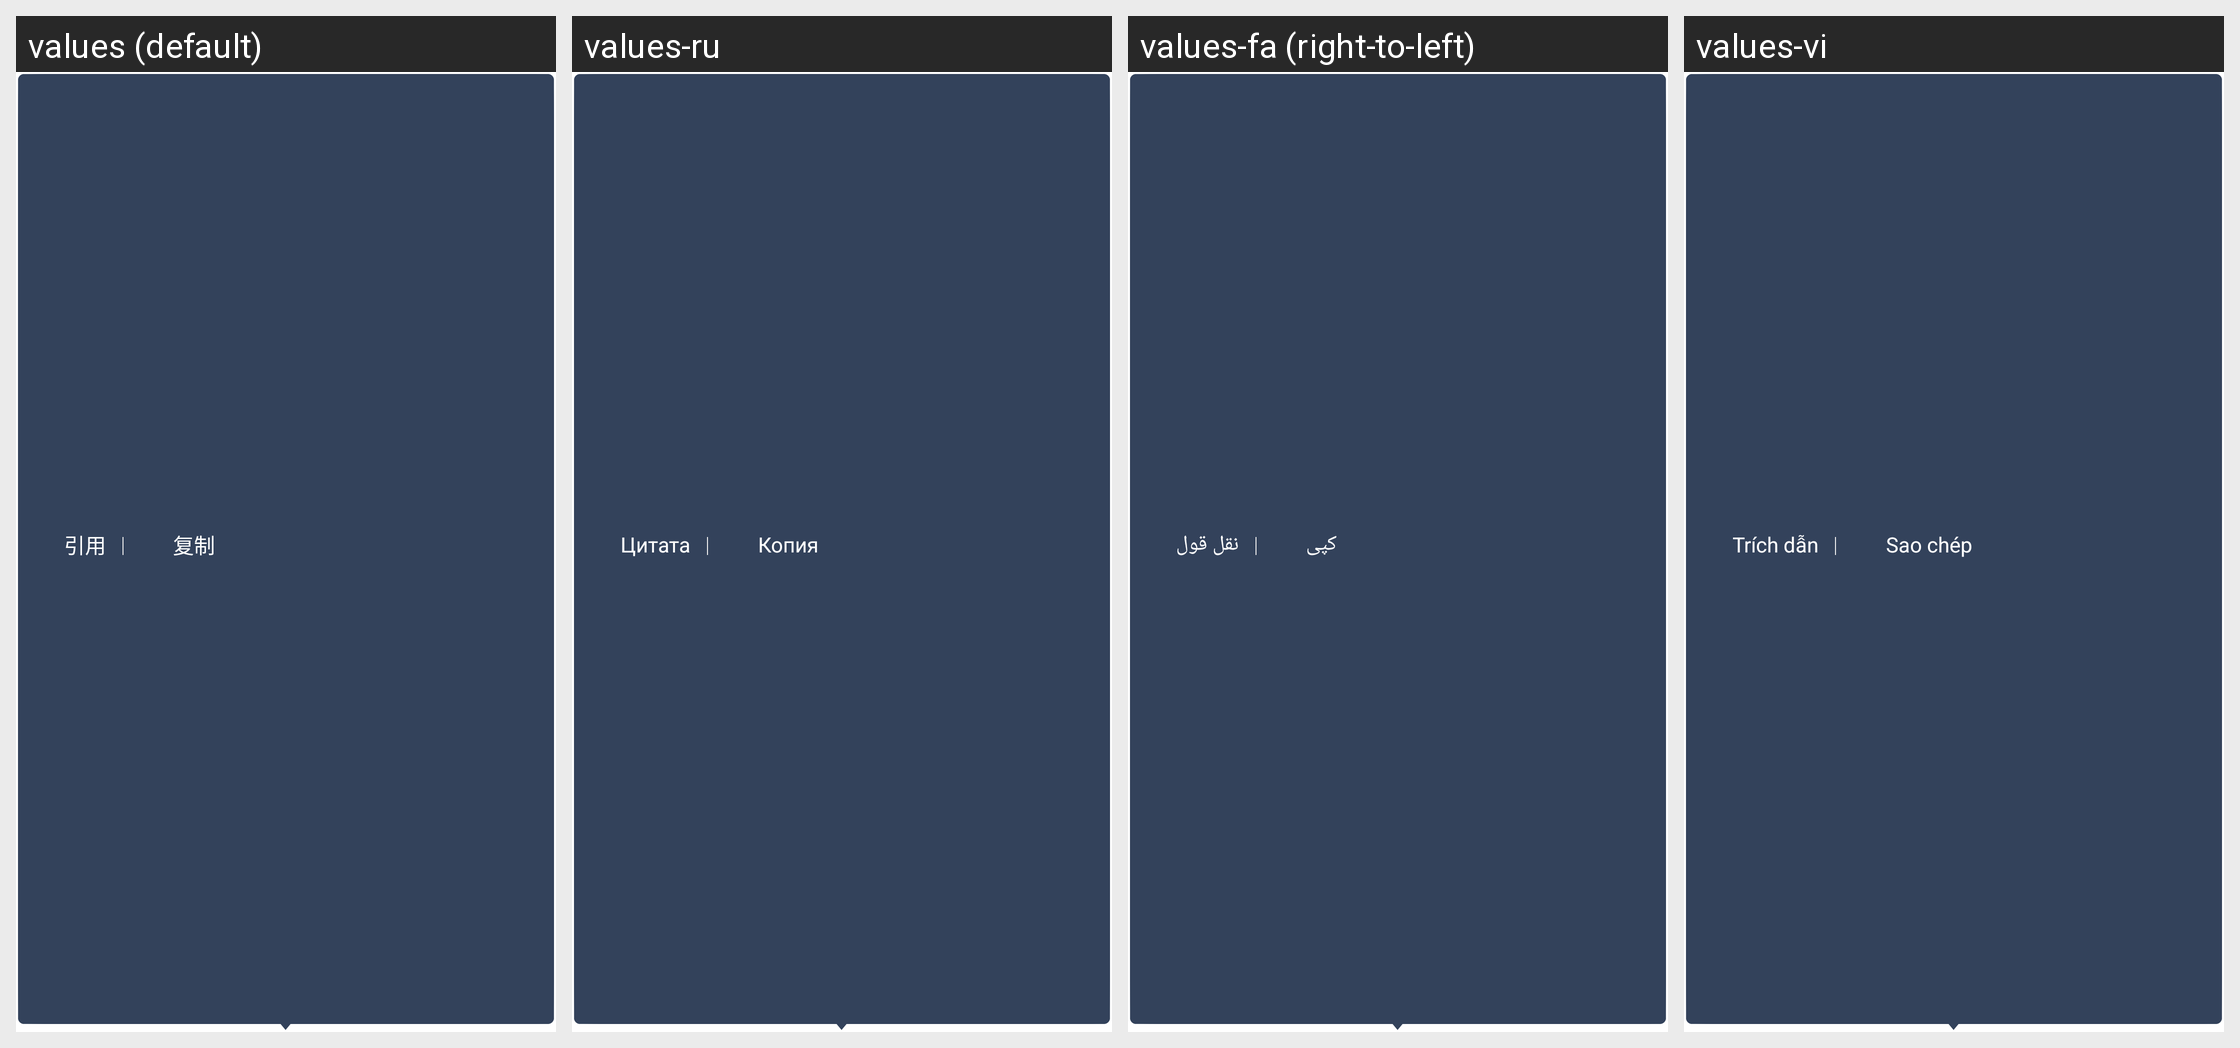

Locale-by-locale string values for the Android screen shown in this grid:
Android screen res/layout/sobot_pop_chat_room_long_press.xml rendered under 4 locales, left to right: values (default), values-ru, values-fa (right-to-left), values-vi. Device: Nexus 5 (rendered at 1080×1920; each locale shown at half size, 540×960, under a caption strip naming it); theme Theme.MaterialComponents.DayNight.NoActionBar.
Other locales in the repository, not shown: values-ar, values-de, values-en, values-es, values-fr, values-hi, values-id, values-in, values-it, values-ja, values-km, values-ko, values-ms, values-nl, values-pl, values-pt, values-th, values-tr, values-ur, values-zh.
Strings drawn on this screen, with the default value and each locale's value (text and hints the layout hard-codes, and strings that could not be matched under every locale, appear in the picture but are not listed):

sobot_str_appoint
  values: 引用
  values-ru: Цитата
  values-fa: نقل قول
  values-vi: Trích dẫn

sobot_ctrl_copy
  values: 复制
  values-ru: Копия
  values-fa: کپی
  values-vi: Sao chép
